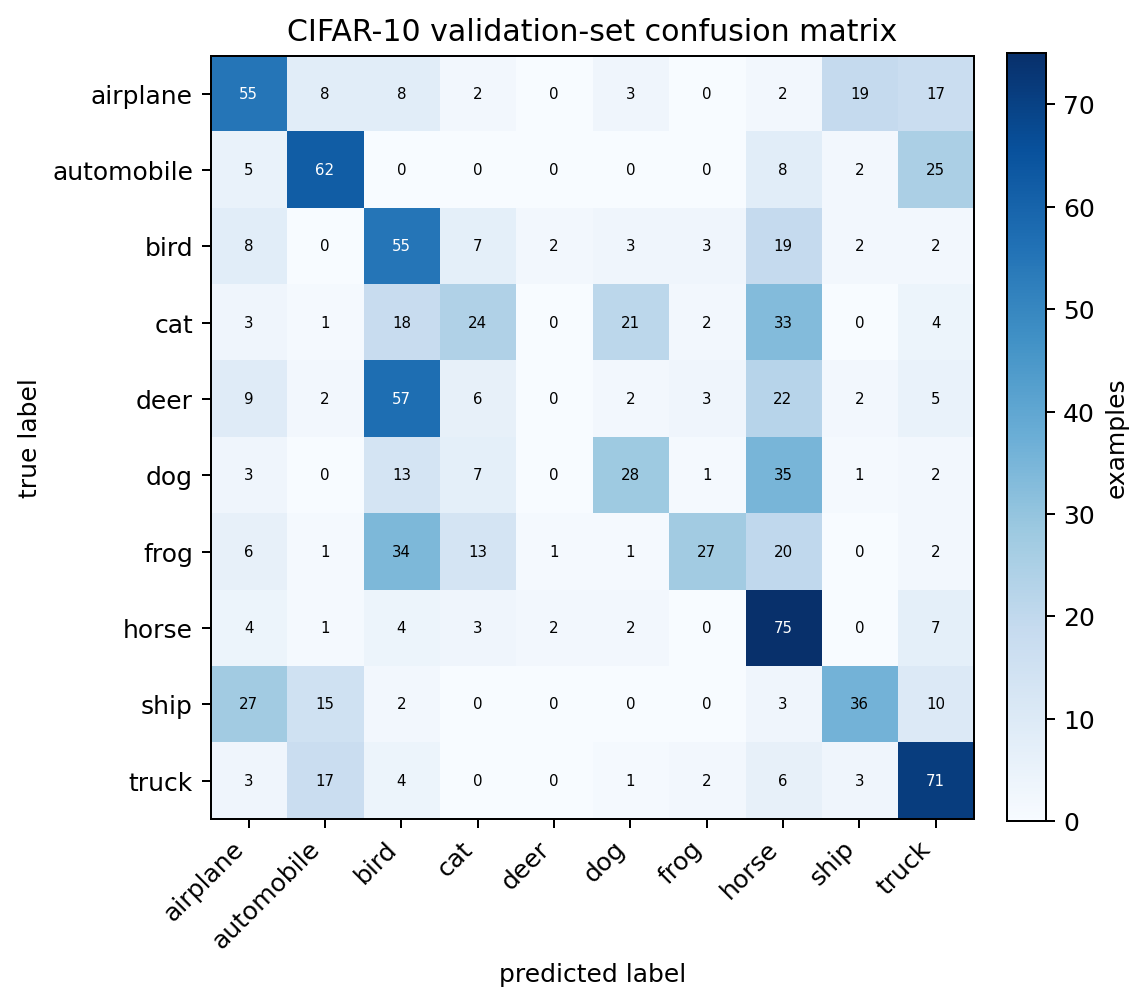

Values plotted in this chart, from the file beside it:
true_label, airplane, automobile, bird, cat, deer, dog, frog, horse, ship, truck
airplane, 55, 8, 8, 2, 0, 3, 0, 2, 19, 17
automobile, 5, 62, 0, 0, 0, 0, 0, 8, 2, 25
bird, 8, 0, 55, 7, 2, 3, 3, 19, 2, 2
cat, 3, 1, 18, 24, 0, 21, 2, 33, 0, 4
deer, 9, 2, 57, 6, 0, 2, 3, 22, 2, 5
dog, 3, 0, 13, 7, 0, 28, 1, 35, 1, 2
frog, 6, 1, 34, 13, 1, 1, 27, 20, 0, 2
horse, 4, 1, 4, 3, 2, 2, 0, 75, 0, 7
ship, 27, 15, 2, 0, 0, 0, 0, 3, 36, 10
truck, 3, 17, 4, 0, 0, 1, 2, 6, 3, 71
